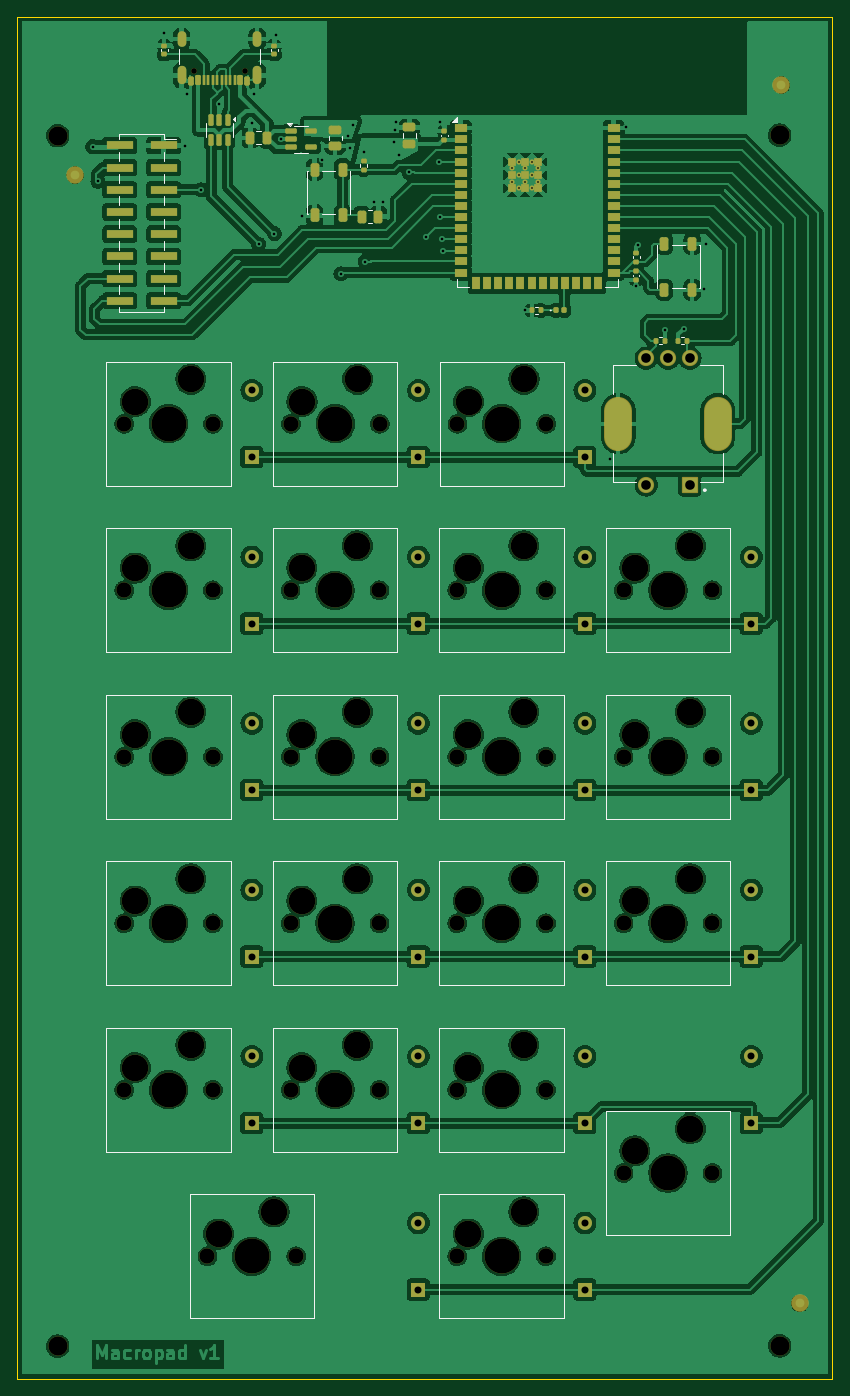
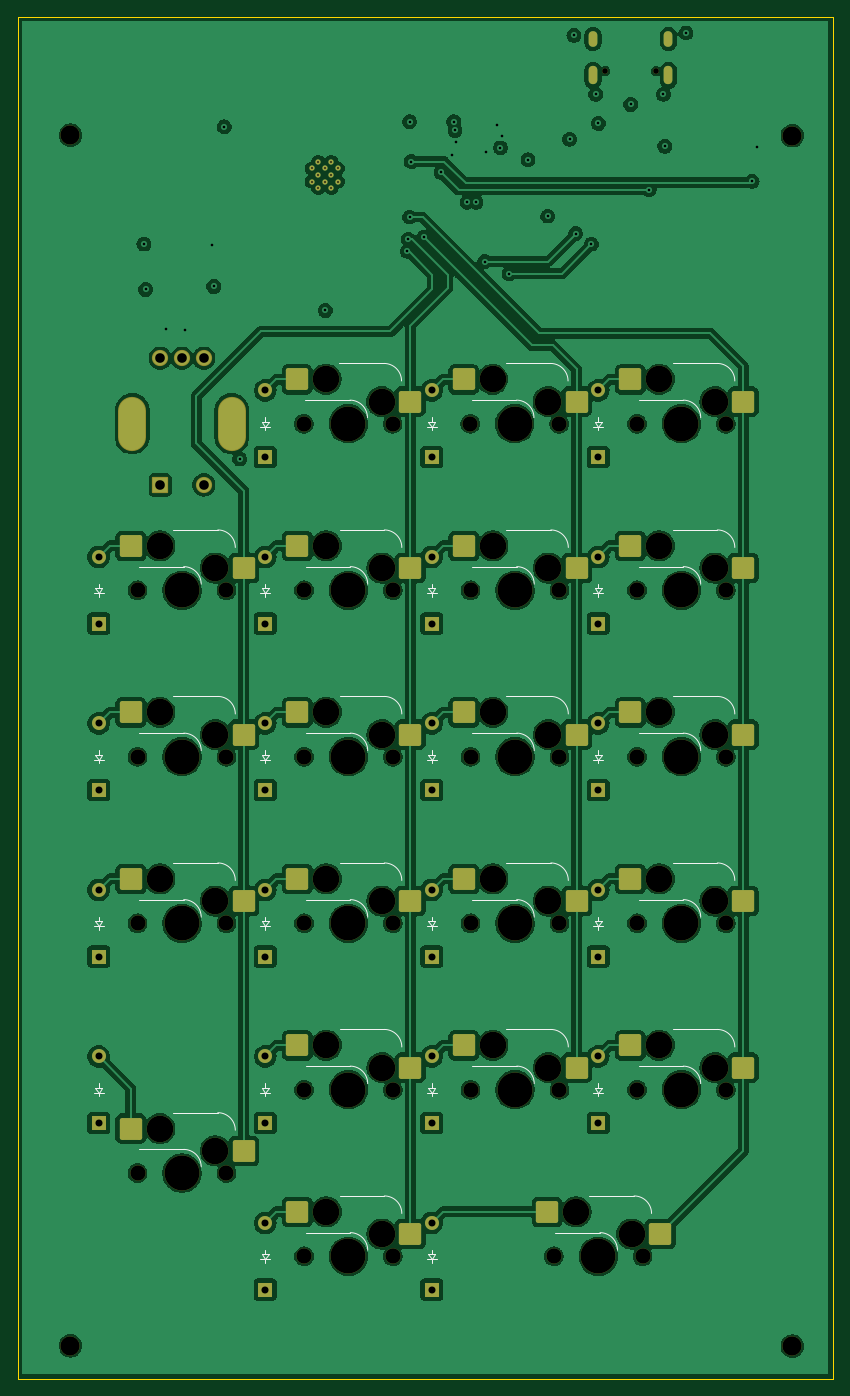
Circuit board: 13 layer files. Board 93.2 x 155.8 mm.
- bottom_copper: kiCAD Keypad-B_Cu.gbr (371301 bytes)
- bottom_mask: kiCAD Keypad-B_Mask.gbr (8663 bytes)
- paste: kiCAD Keypad-B_Paste.gbr (2519 bytes)
- bottom_silk: kiCAD Keypad-B_Silkscreen.gbr (12510 bytes)
- outline: kiCAD Keypad-Edge_Cuts.gbr (609 bytes)
- top_copper: kiCAD Keypad-F_Cu.gbr (435387 bytes)
- top_mask: kiCAD Keypad-F_Mask.gbr (12987 bytes)
- paste: kiCAD Keypad-F_Paste.gbr (6582 bytes)
- top_silk: kiCAD Keypad-F_Silkscreen.gbr (10277 bytes)
- inner_copper: kiCAD Keypad-In1_Cu.gbr (321819 bytes)
- inner_copper: kiCAD Keypad-In2_Cu.gbr (321819 bytes)
- drill: kiCAD Keypad-NPTH.drl (2455 bytes)
- drill: kiCAD Keypad-PTH.drl (2425 bytes)

=== bottom_copper: kiCAD Keypad-B_Cu.gbr (371301 bytes, source omitted) ===
=== bottom_mask: kiCAD Keypad-B_Mask.gbr (8663 bytes, source omitted) ===
=== paste: kiCAD Keypad-B_Paste.gbr (2519 bytes, source withheld) ===
=== bottom_silk: kiCAD Keypad-B_Silkscreen.gbr (12510 bytes, source omitted) ===
=== outline: kiCAD Keypad-Edge_Cuts.gbr ===
%TF.GenerationSoftware,KiCad,Pcbnew,8.0.6*%
%TF.CreationDate,2024-12-08T22:14:42-05:00*%
%TF.ProjectId,kiCAD Keypad,6b694341-4420-44b6-9579-7061642e6b69,rev?*%
%TF.SameCoordinates,Original*%
%TF.FileFunction,Profile,NP*%
%FSLAX46Y46*%
G04 Gerber Fmt 4.6, Leading zero omitted, Abs format (unit mm)*
G04 Created by KiCad (PCBNEW 8.0.6) date 2024-12-08 22:14:42*
%MOMM*%
%LPD*%
G01*
G04 APERTURE LIST*
%TA.AperFunction,Profile*%
%ADD10C,0.050000*%
%TD*%
G04 APERTURE END LIST*
D10*
X32400000Y-34400000D02*
X125650000Y-34400000D01*
X125650000Y-190200000D01*
X32400000Y-190200000D01*
X32400000Y-34400000D01*
M02*

=== top_copper: kiCAD Keypad-F_Cu.gbr (435387 bytes, source omitted) ===
=== top_mask: kiCAD Keypad-F_Mask.gbr (12987 bytes, source omitted) ===
=== paste: kiCAD Keypad-F_Paste.gbr (6582 bytes, source omitted) ===
=== top_silk: kiCAD Keypad-F_Silkscreen.gbr (10277 bytes, source omitted) ===
=== inner_copper: kiCAD Keypad-In1_Cu.gbr (321819 bytes, source omitted) ===
=== inner_copper: kiCAD Keypad-In2_Cu.gbr (321819 bytes, source omitted) ===
=== drill: kiCAD Keypad-NPTH.drl ===
M48
; DRILL file {KiCad 8.0.6} date 2024-12-08T22:14:33-0500
; FORMAT={-:-/ absolute / metric / decimal}
; #@! TF.CreationDate,2024-12-08T22:14:33-05:00
; #@! TF.GenerationSoftware,Kicad,Pcbnew,8.0.6
; #@! TF.FileFunction,NonPlated,1,4,NPTH
FMAT,2
METRIC
; #@! TA.AperFunction,NonPlated,NPTH,ComponentDrill
T1C0.650
; #@! TA.AperFunction,NonPlated,NPTH,ComponentDrill
T2C1.750
; #@! TA.AperFunction,NonPlated,NPTH,ComponentDrill
T3C2.200
; #@! TA.AperFunction,NonPlated,NPTH,ComponentDrill
T4C3.050
; #@! TA.AperFunction,NonPlated,NPTH,ComponentDrill
T5C4.000
%
G90
G05
T1
X52.61Y-40.605
X58.39Y-40.605
T2
X44.609Y-80.962
X44.609Y-100.012
X44.609Y-119.062
X44.609Y-138.112
X44.609Y-157.162
X54.134Y-176.213
X54.769Y-80.962
X54.769Y-100.012
X54.769Y-119.062
X54.769Y-138.112
X54.769Y-157.162
X63.659Y-100.012
X63.659Y-119.062
X63.659Y-138.112
X63.659Y-157.162
X63.689Y-80.962
X64.294Y-176.213
X73.819Y-100.012
X73.819Y-119.062
X73.819Y-138.112
X73.819Y-157.162
X73.849Y-80.962
X82.709Y-100.012
X82.709Y-119.062
X82.709Y-138.112
X82.709Y-157.162
X82.709Y-176.213
X82.739Y-80.962
X92.869Y-100.012
X92.869Y-119.062
X92.869Y-138.112
X92.869Y-157.162
X92.869Y-176.213
X92.899Y-80.962
X101.759Y-100.012
X101.759Y-119.062
X101.759Y-138.112
X101.759Y-166.688
X111.919Y-100.012
X111.919Y-119.062
X111.919Y-138.112
X111.919Y-166.688
T3
X37.0Y-48.0
X37.0Y-186.5
X119.6Y-47.95
X119.6Y-186.45
T4
X45.879Y-78.422
X45.879Y-97.472
X45.879Y-116.522
X45.879Y-135.572
X45.879Y-154.623
X52.229Y-75.882
X52.229Y-94.932
X52.229Y-113.983
X52.229Y-133.032
X52.229Y-152.082
X55.404Y-173.672
X61.754Y-171.132
X64.929Y-97.472
X64.929Y-116.522
X64.929Y-135.572
X64.929Y-154.623
X64.959Y-78.422
X71.279Y-94.932
X71.279Y-113.983
X71.279Y-133.032
X71.279Y-152.082
X71.309Y-75.882
X83.979Y-97.472
X83.979Y-116.522
X83.979Y-135.572
X83.979Y-154.623
X83.979Y-173.672
X84.009Y-78.422
X90.329Y-94.932
X90.329Y-113.983
X90.329Y-133.032
X90.329Y-152.082
X90.329Y-171.132
X90.359Y-75.882
X103.029Y-97.472
X103.029Y-116.522
X103.029Y-135.572
X103.029Y-164.147
X109.379Y-94.932
X109.379Y-113.983
X109.379Y-133.032
X109.379Y-161.607
T5
X49.689Y-80.962
X49.689Y-100.012
X49.689Y-119.062
X49.689Y-138.112
X49.689Y-157.162
X59.214Y-176.213
X68.739Y-100.012
X68.739Y-119.062
X68.739Y-138.112
X68.739Y-157.162
X68.769Y-80.962
X87.789Y-100.012
X87.789Y-119.062
X87.789Y-138.112
X87.789Y-157.162
X87.789Y-176.213
X87.819Y-80.962
X106.839Y-100.012
X106.839Y-119.062
X106.839Y-138.112
X106.839Y-166.688
M30

=== drill: kiCAD Keypad-PTH.drl ===
M48
; DRILL file {KiCad 8.0.6} date 2024-12-08T22:14:33-0500
; FORMAT={-:-/ absolute / metric / decimal}
; #@! TF.CreationDate,2024-12-08T22:14:33-05:00
; #@! TF.GenerationSoftware,Kicad,Pcbnew,8.0.6
; #@! TF.FileFunction,Plated,1,4,PTH
FMAT,2
METRIC
; #@! TA.AperFunction,Plated,PTH,ComponentDrill
T1C0.200
; #@! TA.AperFunction,Plated,PTH,ViaDrill
T2C0.300
; #@! TA.AperFunction,Plated,PTH,ComponentDrill
T3C0.600
; #@! TA.AperFunction,Plated,PTH,ComponentDrill
T4C0.800
; #@! TA.AperFunction,Plated,PTH,ComponentDrill
T5C1.100
; #@! TA.AperFunction,Plated,PTH,ComponentDrill
T6C2.000
%
G90
G05
T1
X89.0Y-51.75
X89.0Y-53.25
X89.75Y-51.0
X89.75Y-52.5
X89.75Y-54.0
X90.5Y-51.75
X90.5Y-53.25
X91.25Y-51.0
X91.25Y-52.5
X91.25Y-54.0
X92.0Y-51.75
X92.0Y-53.25
T2
X41.0Y-49.25
X41.6Y-53.2
X49.181Y-36.25
X51.6Y-49.2
X51.75Y-43.25
X53.4Y-54.2
X55.5Y-44.425
X59.2Y-46.6
X59.5Y-43.25
X60.0Y-60.4
X61.8Y-59.2
X62.0Y-36.5
X62.5Y-48.4
X65.0Y-57.2
X67.25Y-50.75
X69.4Y-63.8
X70.2Y-48.0
X70.4Y-49.4
X70.75Y-46.75
X72.0Y-49.9
X72.2Y-62.4
X73.2Y-55.6
X74.2Y-55.6
X75.5Y-48.75
X75.6Y-47.4
X75.75Y-46.4
X76.0Y-50.25
X77.2Y-52.2
X79.2Y-59.6
X80.6Y-50.96
X80.8Y-46.4
X80.8Y-57.31
X80.95Y-59.85
X81.04Y-61.213
X90.425Y-68.0
X100.25Y-85.0
X102.0Y-47.0
X103.2Y-65.25
X103.4Y-60.49
X106.5Y-70.25
X108.625Y-70.125
X111.0Y-65.6
X111.2Y-60.4
T4
X59.214Y-77.153
X59.214Y-84.772
X59.214Y-96.203
X59.214Y-103.822
X59.214Y-115.252
X59.214Y-122.872
X59.214Y-134.302
X59.214Y-141.922
X59.214Y-153.352
X59.214Y-160.972
X78.264Y-77.153
X78.264Y-84.772
X78.264Y-96.203
X78.264Y-103.822
X78.264Y-115.252
X78.264Y-122.872
X78.264Y-134.302
X78.264Y-141.922
X78.264Y-153.352
X78.264Y-160.972
X78.264Y-172.403
X78.264Y-180.022
X97.314Y-77.153
X97.314Y-84.772
X97.314Y-96.203
X97.314Y-103.822
X97.314Y-115.252
X97.314Y-122.872
X97.314Y-134.302
X97.314Y-141.922
X97.314Y-153.352
X97.314Y-160.972
X97.314Y-172.403
X97.314Y-180.022
X116.364Y-96.203
X116.364Y-103.822
X116.364Y-115.252
X116.364Y-122.872
X116.364Y-134.302
X116.364Y-141.922
X116.364Y-153.352
X116.364Y-160.972
T5
X104.339Y-73.462
X104.339Y-87.962
X106.839Y-73.462
X109.339Y-73.462
X109.339Y-87.962
T3
G00X51.18Y-37.325
M15
G01X51.18Y-36.525
M16
G05
G00X51.18Y-41.655
M15
G01X51.18Y-40.555
M16
G05
G00X59.82Y-37.325
M15
G01X59.82Y-36.525
M16
G05
G00X59.82Y-41.655
M15
G01X59.82Y-40.555
M16
G05
T6
G00X101.139Y-81.362
M15
G01X101.139Y-80.562
M16
G05
G00X112.539Y-81.362
M15
G01X112.539Y-80.562
M16
G05
M30
